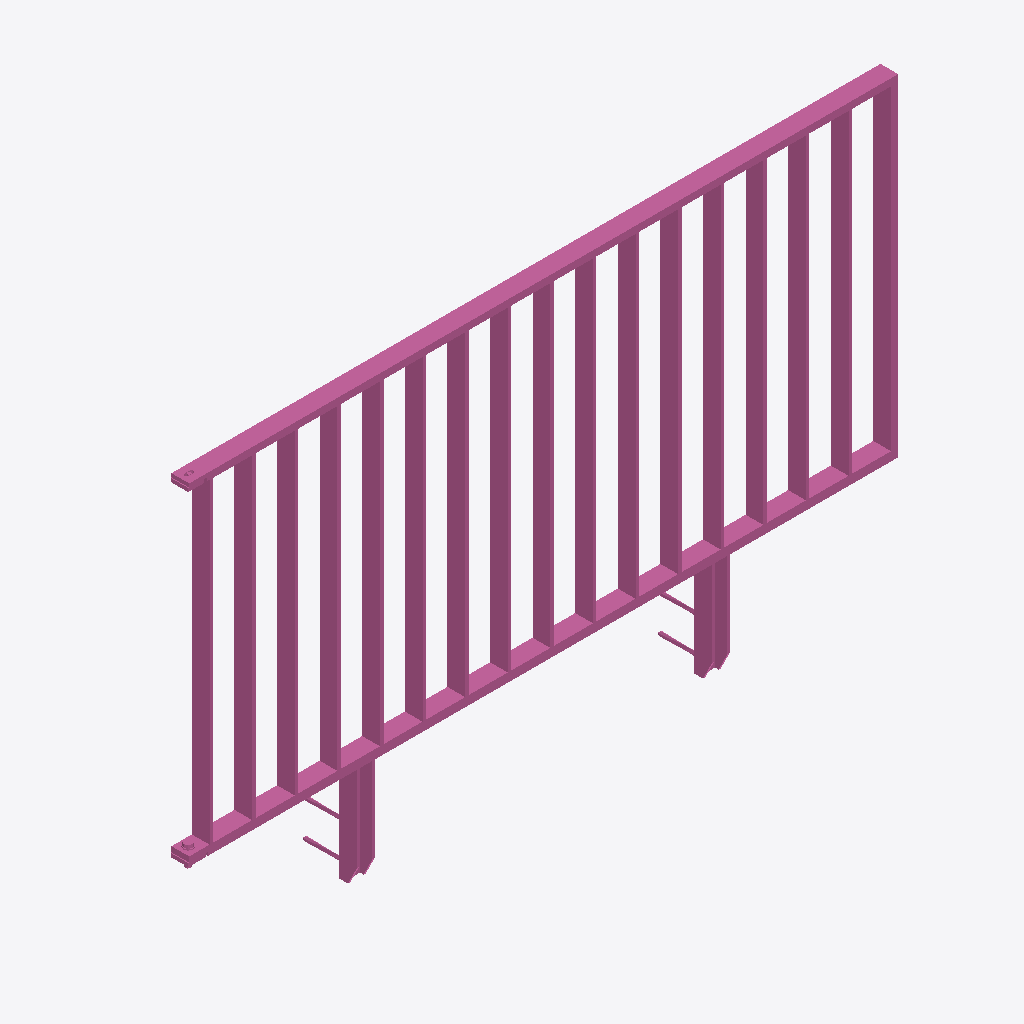
Isometric view of an IFC building model (IFC-SPF (STEP), schema IFC4, length unit metre), seen from the south-west, elements coloured by IFC class: 1 railing (pink).
Extent 2.0 m × 0.2 m × 1.2 m (x, y, z). Storeys (1): Ebene 0 at 0.00 m. Elements (1): 1 IfcRailing.

HEADER;
FILE_DESCRIPTION(('ViewDefinition [CoordinationView_V2.0]','ExchangeRequirement []'),'2;1');
FILE_NAME('','2024-05-07T10:34:02',(''),(''),'ODA IFC SDK 22.6','22.1.1.516 - Exporter 22.1.1.516 - Default UI','');
FILE_SCHEMA(('IFC4'));
ENDSEC;
DATA;
#93=IFCPROJECT('3JkdSrIPPFBg8WI9Yiw3Uw',#20,'',$,$,'','',(#86),#83);
#105=IFCSITE('3JkdSrIPPFBg8WI9Yiw3Uu',#20,'Default',$,$,#104,$,$,.ELEMENT.,(42,24,53,508911),(-71,-15,-29,-58837),0.0,$,$);
#95=IFCBUILDING('3JkdSrIPPFBg8WI9Yiw3Ux',#20,'',$,$,#16,$,'',.ELEMENT.,$,$,#94);
#98=IFCBUILDINGSTOREY('3JkdSrIPPFBg8WI9XJ5yzH',#20,'Ebene 0',$,'Ebene:Ebene 1',#97,$,'Ebene 0',.ELEMENT.,0.0);
#777=IFCRAILING('0H7_w_$4bC2wg$ZW2vSSFc',#20,'DB_Gelaender_S01_S14_Pass_Rechts:DB_Gelaender_S01_S14_Pass_Rechts:14924108',$,'DB_Gelaender_S01_S14_Pass_Rechts:DB_Gelaender_S01_S14_Pass_Rechts',#776,#773,'14924108',.NOTDEFINED.);
ENDSEC;
